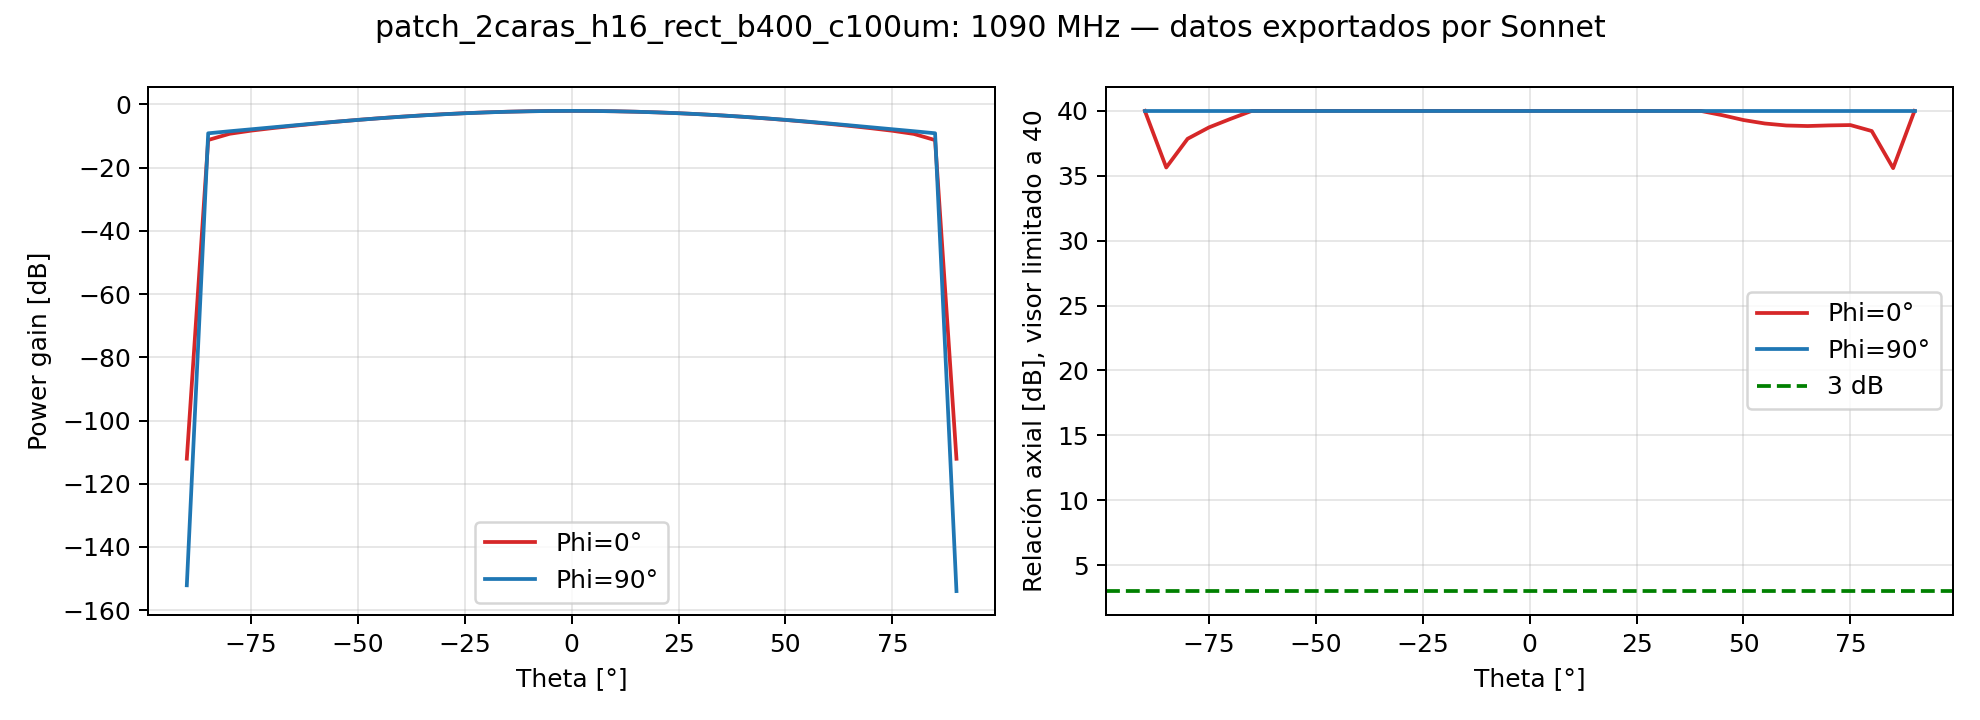

The table this chart was drawn from, first rows:
/home/alan/Escritorio/CubeSat/sonnet/pat…
Theta  (Degrees), patch_2caras_h16_rect_b400_c100um: E-Tot…
-90, -112.1
-85, -11.28
-80, -9.312
-75, -8.321
-70, -7.519
-65, -6.793
-60, -6.121
-55, -5.496
-50, -4.919
-45, -4.391
-40, -3.914
-35, -3.488
-30, -3.115
-25, -2.798
-20, -2.536
-15, -2.331
-10, -2.185
-5, -2.097
0, -2.068
5, -2.099
10, -2.188
15, -2.336
20, -2.543
25, -2.806
30, -3.126
35, -3.5
40, -3.928
45, -4.408
50, -4.939
55, -5.518
60, -6.145
65, -6.82
70, -7.547
75, -8.351
80, -9.343
85, -11.31
90, -112.1
/home/alan/Escritorio/CubeSat/sonnet/pat…
Theta  (Degrees), patch_2caras_h16_rect_b400_c100um: E-Tot…
-90, -152.1
-85, -9.158
-80, -8.511
-75, -7.897
-70, -7.275
-65, -6.656
-60, -6.051
-55, -5.47
-50, -4.92
-45, -4.407
-40, -3.936
-35, -3.512
-30, -3.138
-25, -2.817
-20, -2.551
-15, -2.342
-10, -2.191
-5, -2.1
0, -2.068
5, -2.097
... 251 more rows
